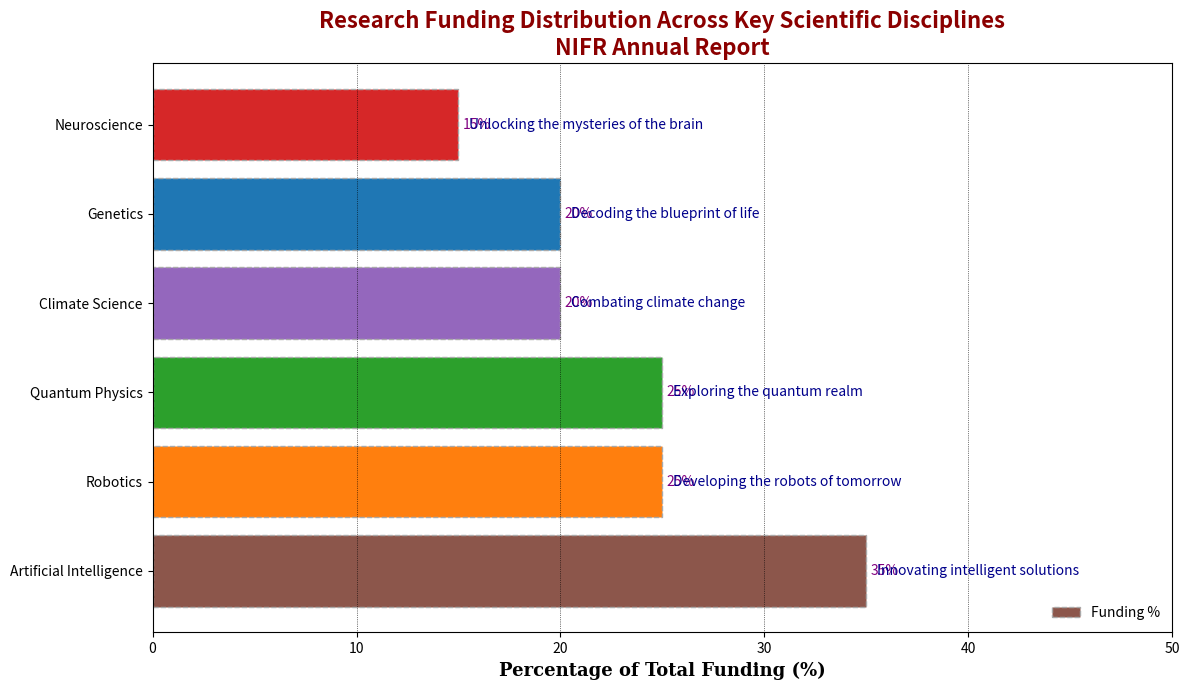

This chart was generated by the following Python code:
import matplotlib.pyplot as plt
import numpy as np

disciplines = ['Quantum Physics', 'Genetics', 'Artificial Intelligence', 
               'Climate Science', 'Neuroscience', 'Robotics']
funding_percentages = [25, 20, 35, 20, 15, 25]
colors = ['#1f77b4', '#ff7f0e', '#2ca02c', '#d62728', '#9467bd', '#8c564b']

# Sort the data by funding percentages in descending order
sorted_indices = np.argsort(funding_percentages)[::-1]
disciplines = [disciplines[i] for i in sorted_indices]
funding_percentages = [funding_percentages[i] for i in sorted_indices]
colors = [colors[i] for i in sorted_indices]

# Shuffle the colors array
shuffled_colors = [colors[1], colors[4], colors[0], colors[5], colors[2], colors[3]]

fig, ax = plt.subplots(figsize=(12, 7))

bars = ax.barh(disciplines, funding_percentages, color=shuffled_colors, edgecolor='darkgrey', linestyle='--')

ax.bar_label(bars, labels=[f'{p}%' for p in funding_percentages], label_type='edge', padding=3, color='purple')

ax.set_xlabel('Percentage of Total Funding (%)', fontsize=13, fontfamily='serif', fontweight='bold')
ax.set_title('Research Funding Distribution Across Key Scientific Disciplines\nNIFR Annual Report',
             fontsize=16, fontweight='bold', color='darkred')

ax.set_xlim(0, 50)
ax.xaxis.grid(True, linestyle=':', linewidth=0.5, color='black')

descriptions = [
    "Exploring the quantum realm",
    "Decoding the blueprint of life",
    "Innovating intelligent solutions",
    "Combating climate change",
    "Unlocking the mysteries of the brain",
    "Developing the robots of tomorrow"
]
descriptions = [descriptions[i] for i in sorted_indices]

for bar, desc in zip(bars, descriptions):
    ax.text(bar.get_width() + 0.5, bar.get_y() + bar.get_height()/2, desc,
            va='center', ha='left', fontsize=10, color='darkblue')

ax.legend(['Funding %'], loc='lower right', frameon=False)

plt.tight_layout()
plt.show()
